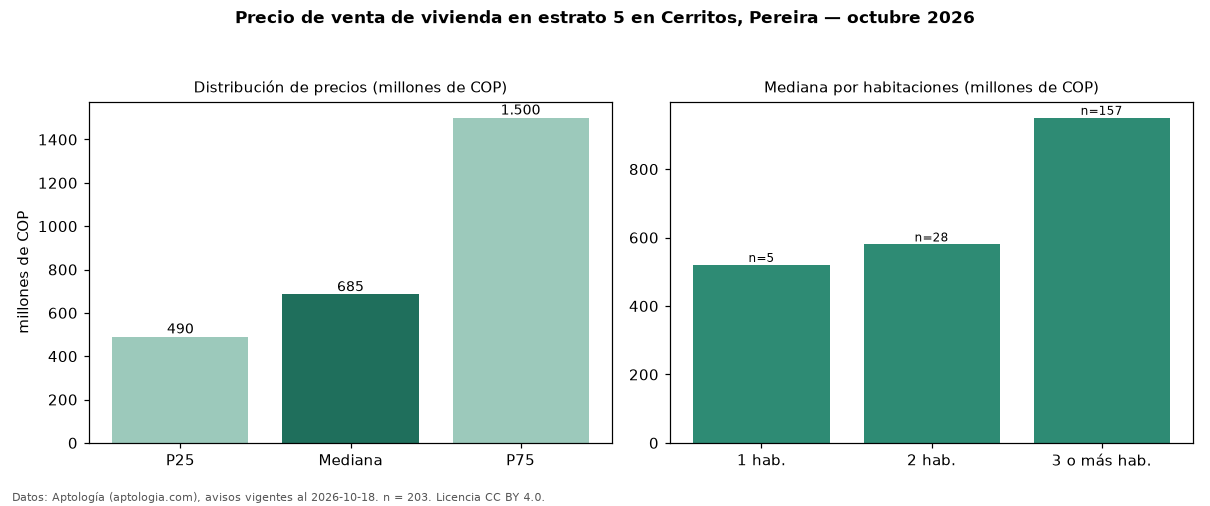

Data behind this chart, as committed beside it:
seccion, metrica, valor, moneda, n
precio, p25, 490000000, COP, 203
precio, mediana, 684962000, COP, 203
precio, p75, 1500000000, COP, 203
precio, minimo, 340000000, COP, 203
precio, maximo, 5800000000, COP, 203
m2, mediana_precio_m2, 6405222, COP, 184
m2, area_mediana_m2, 94.0, m2, 184
admin, mediana_admin_mes, 460000, COP, 111
banos, mediana_banos, 2.0, , 
parqueadero, pct_con_parqueadero, 97.4, %, 193
estrato, estrato_mas_frecuente, 5, , 203
habitaciones, 1, 520000000, COP, 5
habitaciones, 2, 580000000, COP, 28
habitaciones, 3+, 950000000, COP, 157
fuente, fecha_datos, 2026-10-18, , 
fuente, atribucion, https://www.aptologia.com/venta/pereira/…, , 
fuente, licencia, CC BY 4.0, , 
